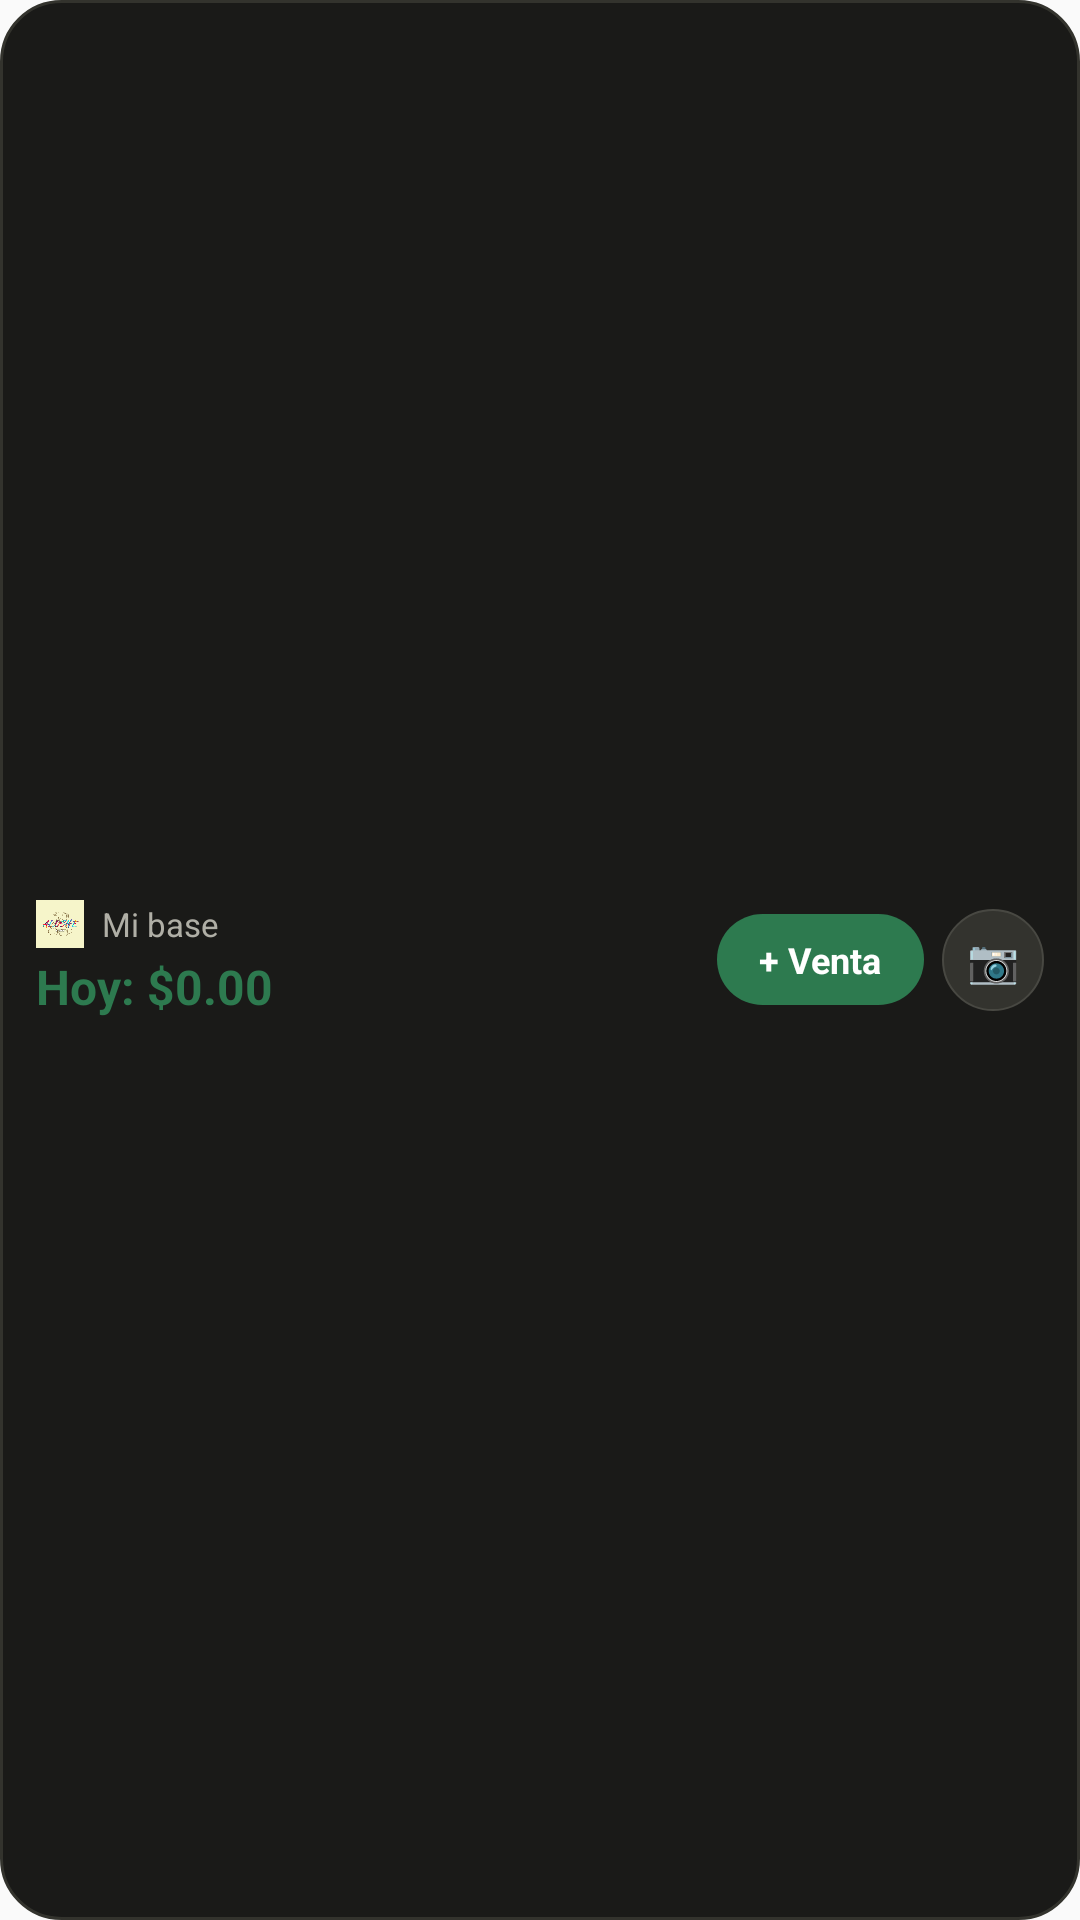

Reconstruct the res/layout file that produces this screen, plus the resources it refers to.
<!-- AndroidManifest.xml: application theme Theme.AlusheStore -->
<!-- res/layout/widget_alushe_compact.xml -->
<?xml version="1.0" encoding="utf-8"?>
<LinearLayout xmlns:android="http://schemas.android.com/apk/res/android"
    android:id="@+id/widget_compact_root"
    android:layout_width="match_parent"
    android:layout_height="match_parent"
    android:background="@drawable/widget_bg_dark"
    android:gravity="center_vertical"
    android:orientation="horizontal"
    android:paddingStart="12dp"
    android:paddingTop="8dp"
    android:paddingEnd="12dp"
    android:paddingBottom="8dp">

    
    <LinearLayout
        android:layout_width="0dp"
        android:layout_height="wrap_content"
        android:layout_weight="1"
        android:gravity="center_vertical"
        android:orientation="vertical">

        <LinearLayout
            android:layout_width="wrap_content"
            android:layout_height="wrap_content"
            android:gravity="center_vertical"
            android:orientation="horizontal">

            <ImageView
                android:layout_width="16dp"
                android:layout_height="16dp"
                android:contentDescription="Alushe"
                android:src="@drawable/ic_widget_logo" />

            <TextView
                android:id="@+id/tv_widget_base"
                android:layout_width="wrap_content"
                android:layout_height="wrap_content"
                android:layout_marginStart="6dp"
                android:ellipsize="end"
                android:maxLines="1"
                android:text="Mi base"
                android:textColor="#B0AFA6"
                android:textSize="11sp" />
        </LinearLayout>

        <TextView
            android:id="@+id/tv_widget_total_hoy"
            android:layout_width="wrap_content"
            android:layout_height="wrap_content"
            android:layout_marginTop="2dp"
            android:text="Hoy: $0.00"
            android:textColor="#2D7A4F"
            android:textSize="16sp"
            android:textStyle="bold" />
    </LinearLayout>

    
    <LinearLayout
        android:layout_width="wrap_content"
        android:layout_height="wrap_content"
        android:gravity="center_vertical"
        android:orientation="horizontal">

        
        <TextView
            android:id="@+id/btn_widget_venta"
            android:layout_width="wrap_content"
            android:layout_height="wrap_content"
            android:background="@drawable/widget_btn_green"
            android:clickable="true"
            android:focusable="true"
            android:gravity="center"
            android:paddingStart="14dp"
            android:paddingTop="7dp"
            android:paddingEnd="14dp"
            android:paddingBottom="7dp"
            android:text="+ Venta"
            android:textColor="#FFFFFF"
            android:textSize="12sp"
            android:textStyle="bold" />

        
        <TextView
            android:id="@+id/btn_widget_scan"
            android:layout_width="34dp"
            android:layout_height="34dp"
            android:layout_marginStart="6dp"
            android:background="@drawable/widget_btn_surface"
            android:clickable="true"
            android:focusable="true"
            android:gravity="center"
            android:text="📷"
            android:textColor="#FFFFFF"
            android:textSize="14sp" />

    </LinearLayout>

</LinearLayout>
<!-- resources referenced by this layout -->
<resources>
  <!-- drawable ic_widget_logo: png bitmap (drawable, 75299 bytes) -->
  <!-- drawable widget_bg_dark (drawable) -->
  <?xml version="1.0" encoding="utf-8"?>
  <shape xmlns:android="http://schemas.android.com/apk/res/android"
      android:shape="rectangle">
      <solid android:color="#1A1A18" />
      <corners android:radius="20dp" />
      <stroke
          android:width="1dp"
          android:color="#33332D" />
  </shape>
  <!-- drawable widget_btn_green (drawable) -->
  <?xml version="1.0" encoding="utf-8"?>
  <shape xmlns:android="http://schemas.android.com/apk/res/android"
      android:shape="rectangle">
      <solid android:color="#2D7A4F" />
      <corners android:radius="999dp" />
  </shape>
  <!-- drawable widget_btn_surface (drawable) -->
  <?xml version="1.0" encoding="utf-8"?>
  <shape xmlns:android="http://schemas.android.com/apk/res/android"
      android:shape="rectangle">
      <solid android:color="#33332E" />
      <corners android:radius="999dp" />
      <stroke
          android:width="0.8dp"
          android:color="#484842" />
  </shape>
  <style name="Theme.AlusheStore" parent="android:Theme.Material.Light.NoActionBar" />
</resources>
